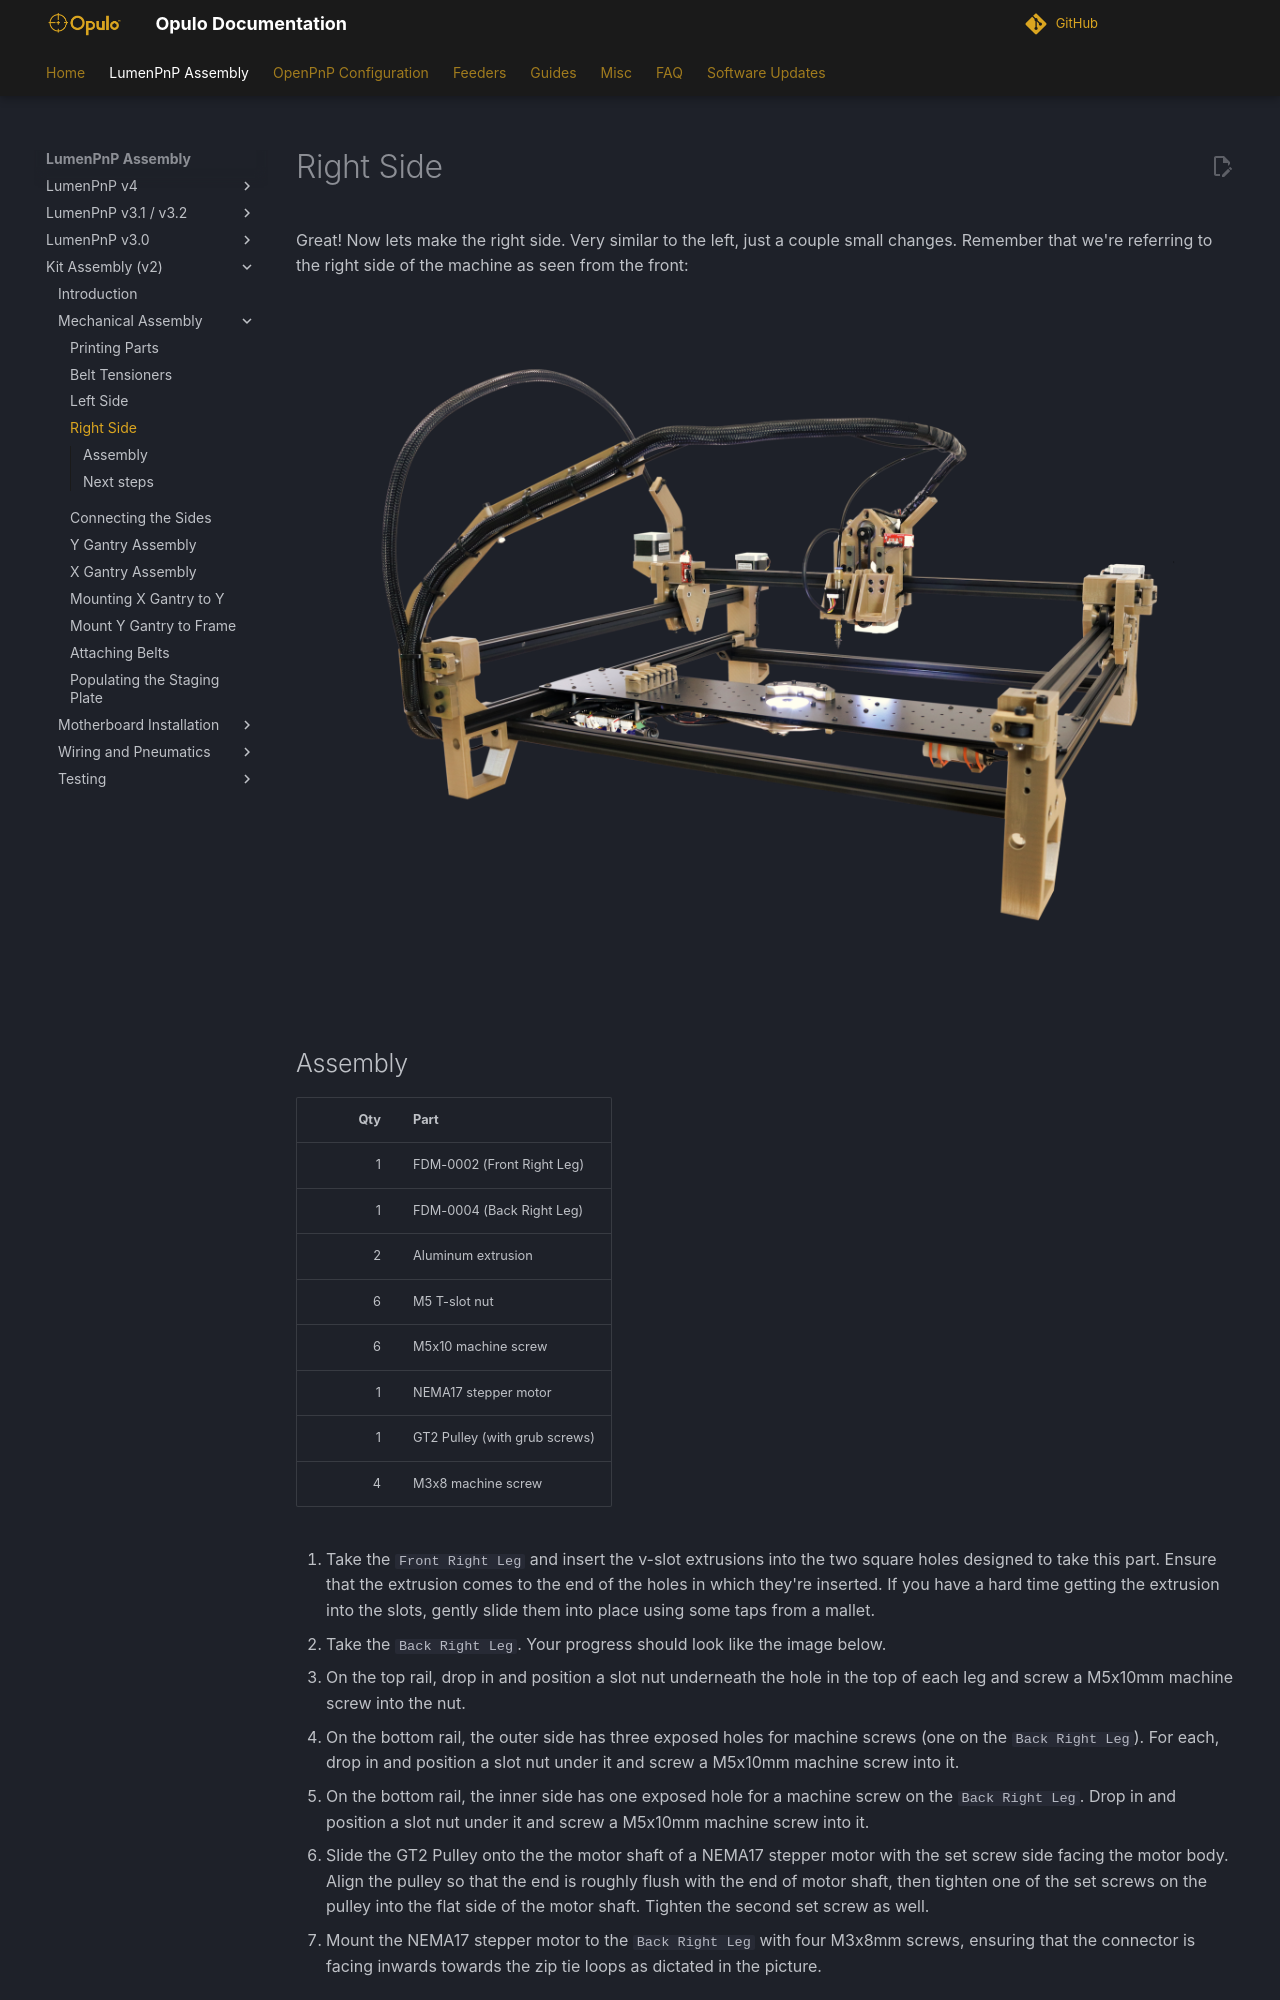

repository: opulo-inc/docs · page: byop/mechanical-assembly/4-right-side/index.html · generator: mkdocs

# Right Side

Great! Now lets make the right side. Very similar to the left, just a couple small changes. Remember that we're referring to the right side of the machine as seen from the front:

![](../../hero-alpha-min.webp)
